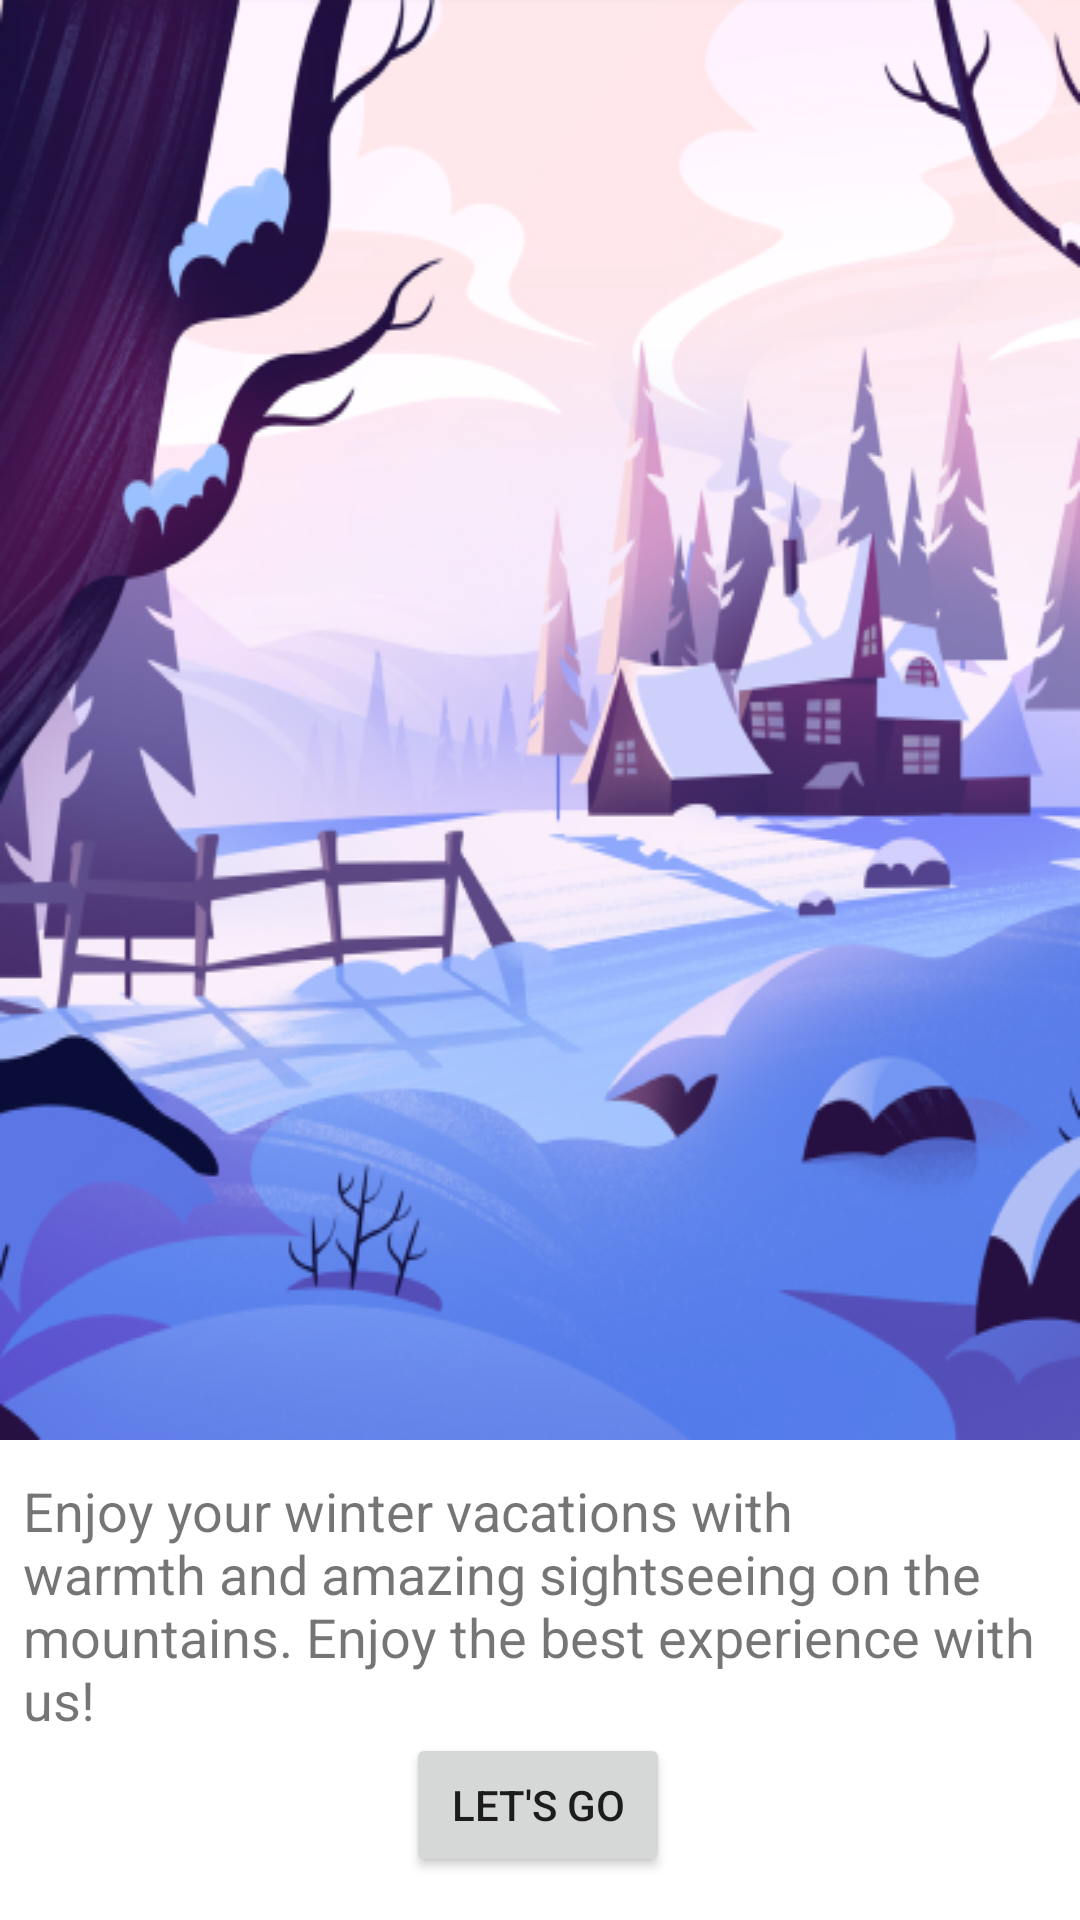

Write the Android layout XML for this screen, with the resource values it uses.
<!-- AndroidManifest.xml: application theme Theme.Traveliomobileapplicationkotlin -->
<!-- res/layout/fragment_home.xml -->
<?xml version="1.0" encoding="utf-8"?>
<androidx.constraintlayout.widget.ConstraintLayout xmlns:android="http://schemas.android.com/apk/res/android"
    xmlns:app="http://schemas.android.com/apk/res-auto"
    xmlns:tools="http://schemas.android.com/tools"
    android:layout_width="match_parent"
    android:layout_height="match_parent"
    tools:context=".HomeFragment">

    


    <ImageView
        android:id="@+id/imageView"
        android:layout_width="wrap_content"
        android:layout_height="wrap_content"
        android:scaleType="fitXY"
        android:src="@drawable/imgcov"
        app:layout_constraintBottom_toBottomOf="parent"
        app:layout_constraintEnd_toEndOf="parent"
        app:layout_constraintHorizontal_bias="0.0"
        app:layout_constraintStart_toStartOf="parent"
        app:layout_constraintTop_toTopOf="parent"
        app:layout_constraintVertical_bias="0.0" />

    <TextView
        android:id="@+id/textView"
        android:layout_width="160dp"
        android:layout_height="67dp"
        android:layout_marginStart="29dp"
        android:layout_marginTop="28dp"
        android:layout_marginEnd="245dp"
        android:layout_marginBottom="204dp"
        android:text="Winter  Vacation Trips"
        android:textColor="@color/black"

        android:textSize="22sp"
        android:textStyle="bold"
        app:layout_constraintBottom_toBottomOf="parent"
        app:layout_constraintEnd_toEndOf="parent"
        app:layout_constraintHorizontal_bias="0.043"
        app:layout_constraintStart_toStartOf="parent"
        app:layout_constraintTop_toBottomOf="@+id/imageView"
        app:layout_constraintVertical_bias="0.0" />

    <TextView
        android:id="@+id/textView2"
        android:layout_width="341dp"
        android:layout_height="103dp"
        android:text="Enjoy your winter vacations with warmth and amazing sightseeing on the mountains. Enjoy the best experience with us!"
        android:textSize="18sp"
        app:layout_constraintBottom_toBottomOf="parent"
        app:layout_constraintEnd_toEndOf="parent"
        app:layout_constraintHorizontal_bias="0.4"
        app:layout_constraintStart_toStartOf="parent"
        app:layout_constraintTop_toTopOf="parent"
        app:layout_constraintVertical_bias="0.915" />

    <Button
        android:id="@+id/button"
        android:layout_width="wrap_content"
        android:layout_height="wrap_content"
        android:text="Let's Go"
        app:layout_constraintBottom_toBottomOf="parent"
        app:layout_constraintEnd_toEndOf="parent"
        app:layout_constraintHorizontal_bias="0.498"
        app:layout_constraintStart_toStartOf="parent"
        app:layout_constraintTop_toTopOf="parent"
        app:layout_constraintVertical_bias="0.976" />
</androidx.constraintlayout.widget.ConstraintLayout>
<!-- resources referenced by this layout -->
<resources>
  <!-- drawable imgcov: png bitmap (drawable, 219086 bytes) -->
  <style name="Theme.Traveliomobileapplicationkotlin" parent="Theme.MaterialComponents.DayNight.DarkActionBar">
          
          <item name="colorPrimary">@color/purple_500</item>
          <item name="colorPrimaryVariant">@color/purple_700</item>
          <item name="colorOnPrimary">@color/white</item>
          
          <item name="colorSecondary">@color/teal_200</item>
          <item name="colorSecondaryVariant">@color/teal_700</item>
          <item name="colorOnSecondary">@color/black</item>
          
          <item name="android:statusBarColor">?attr/colorPrimaryVariant</item>
          
      </style>
  <!-- not gathered from this repository: default colours our renderer supplied (Android Studio template values) -->
  <color name="purple_500">#FF6200EE</color>
  <color name="purple_700">#FF3700B3</color>
  <color name="teal_200">#FF03DAC5</color>
  <color name="teal_700">#FF018786</color>
  <color name="black">#FF000000</color>
  <color name="white">#FFFFFFFF</color>
</resources>
